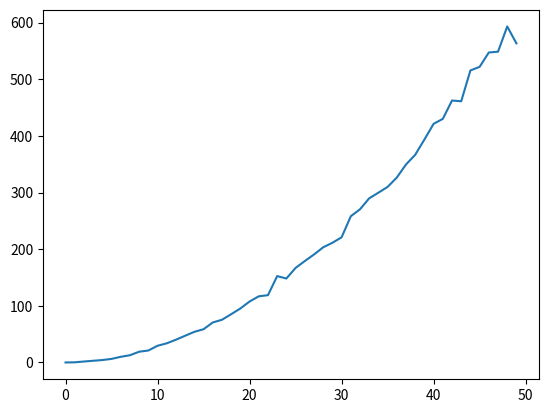

Source code (Python):
from random import shuffle

import matplotlib.pyplot as plt

# Ταξινόμηση φυσαλίδας (bubble sort): μετρᾶμε πόσες ἀνταλλαγὲς χρειάζονται
# κατὰ μέσο ὅρο, γιὰ λίστες διαφόρων μεγεθῶν.


def find_illegal_pair(alist):
    i = 0
    while i < len(alist) - 1 and alist[i] < alist[i + 1]:
        i += 1
    return i


def swap(alist, i):
    alist[i], alist[i + 1] = alist[i + 1], alist[i]
    return alist


def bubblesort(alist):
    c = 0
    while True:
        i = find_illegal_pair(alist)
        if i < len(alist) - 1:
            swap(alist, i)
            c += 1
        else:
            break
    return alist, c


repetitions = 10
x = []

for ins in range(50):
    alist = list(range(ins + 1, 0, -1))
    total = 0
    for k in range(repetitions):
        shuffle(alist)
        orderedlist, steps = bubblesort(alist)
        total += steps
    average = total / repetitions
    x.append(average)
print(x)

plt.plot(x)
plt.show()
